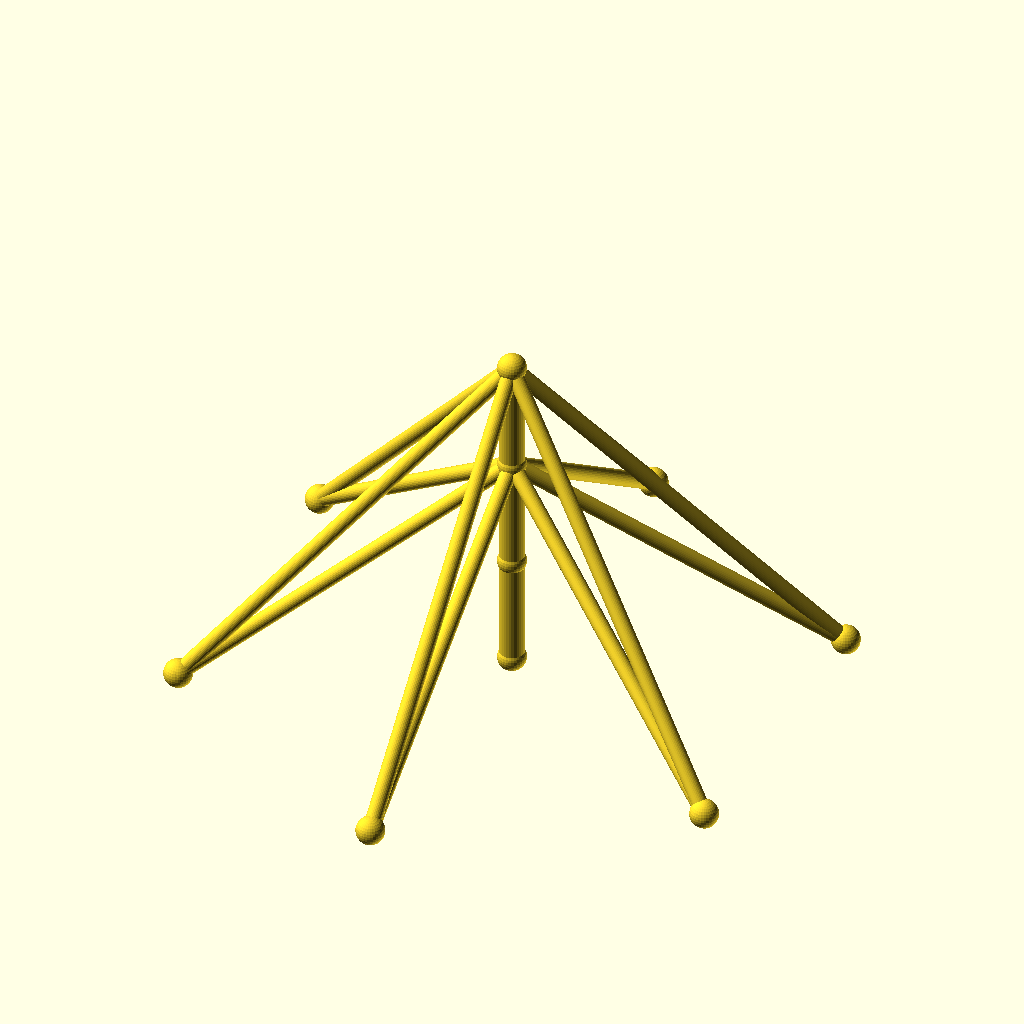
Cell 1: the model at its default parameters.
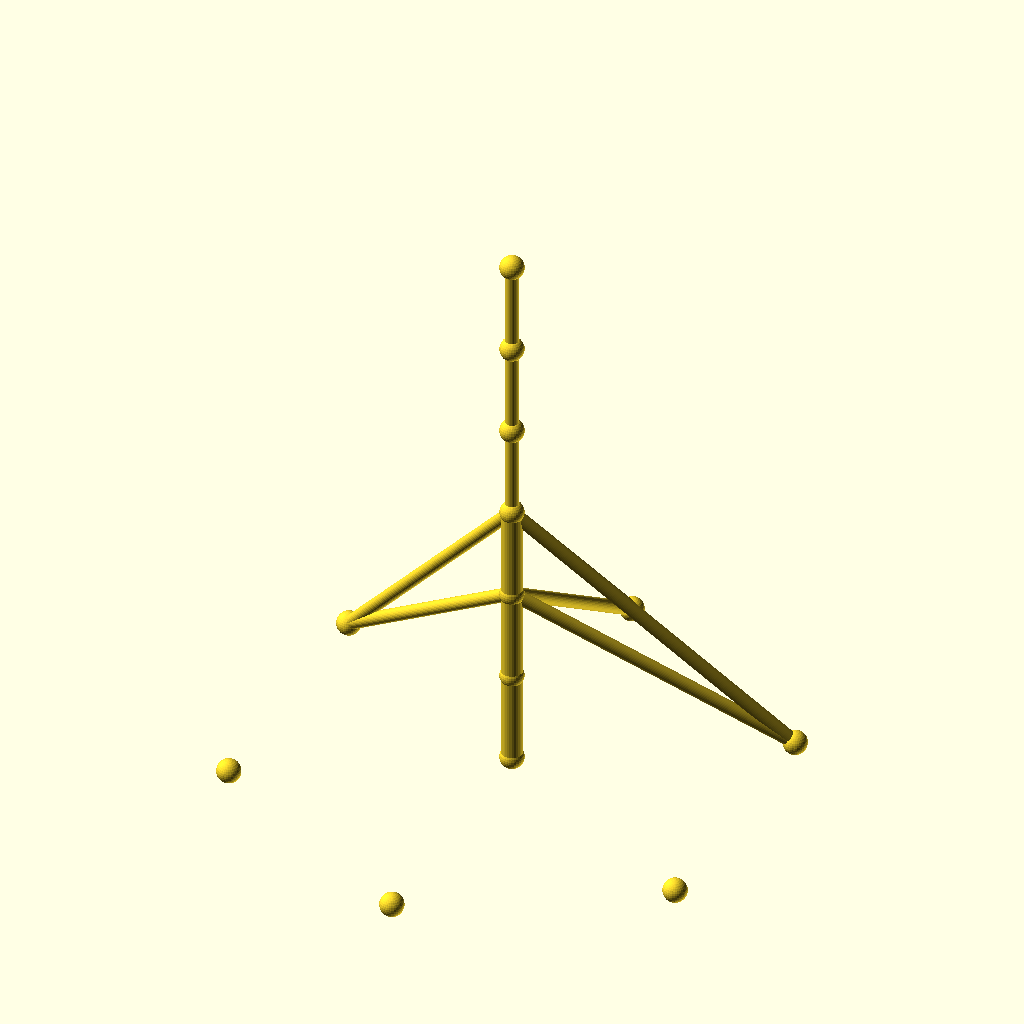
Cell 2 — sections set to 6, the other parameters unchanged.
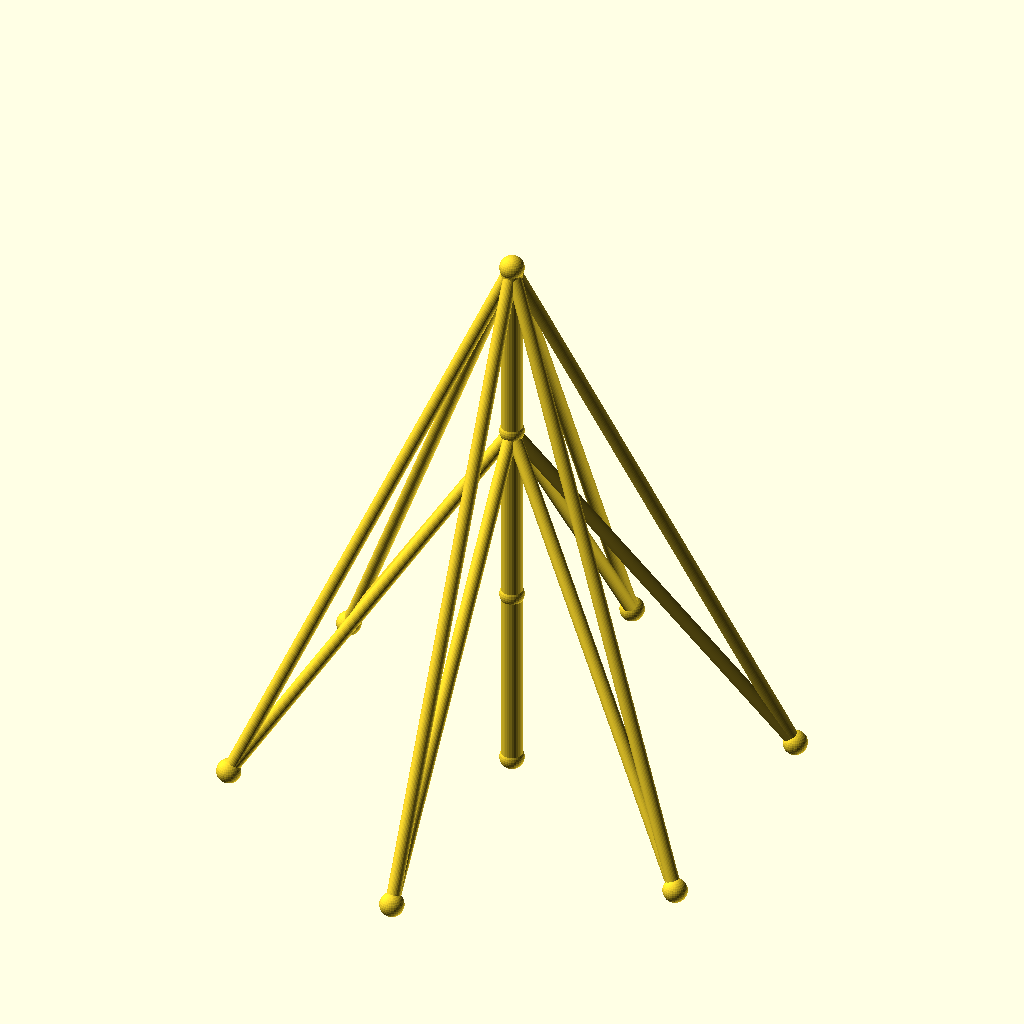
Cell 3: the same model with seg_h = 70.
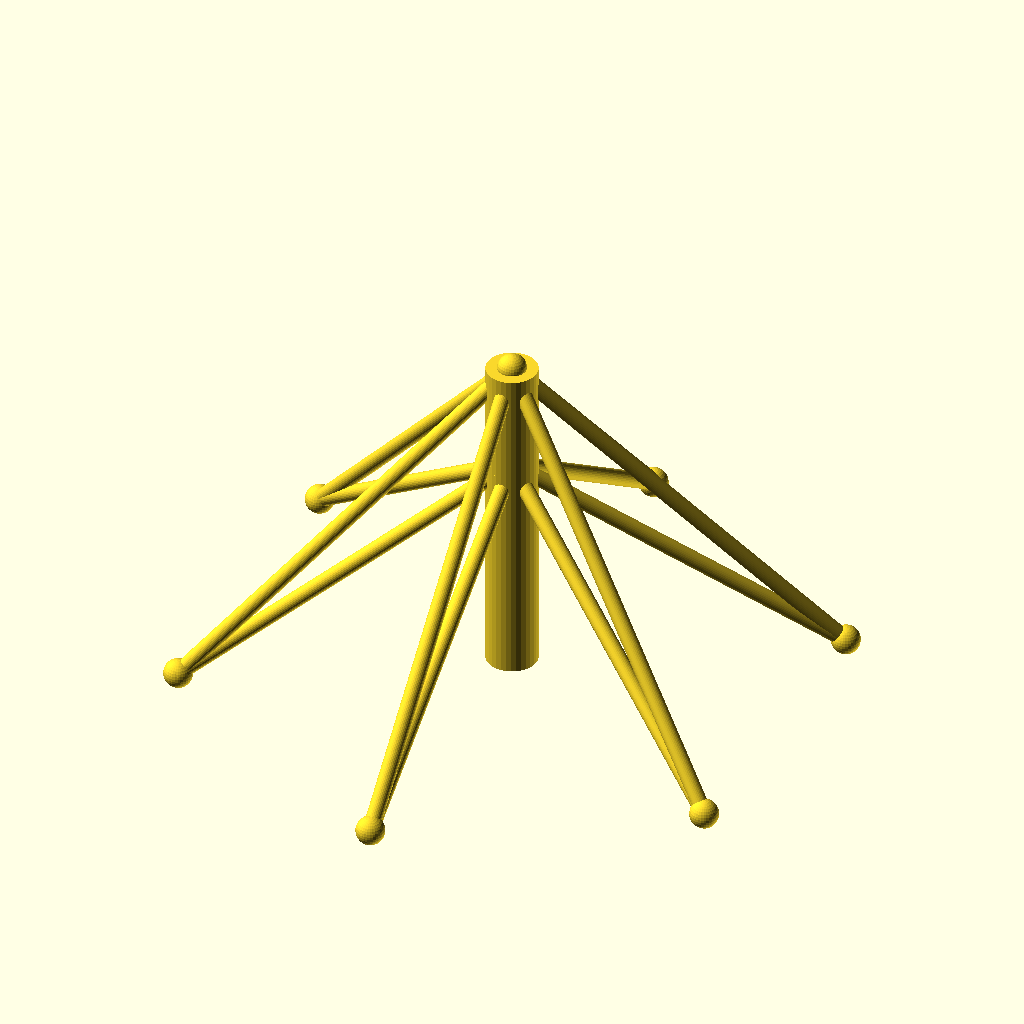
Cell 4: mast_r = 8 (everything else at default).
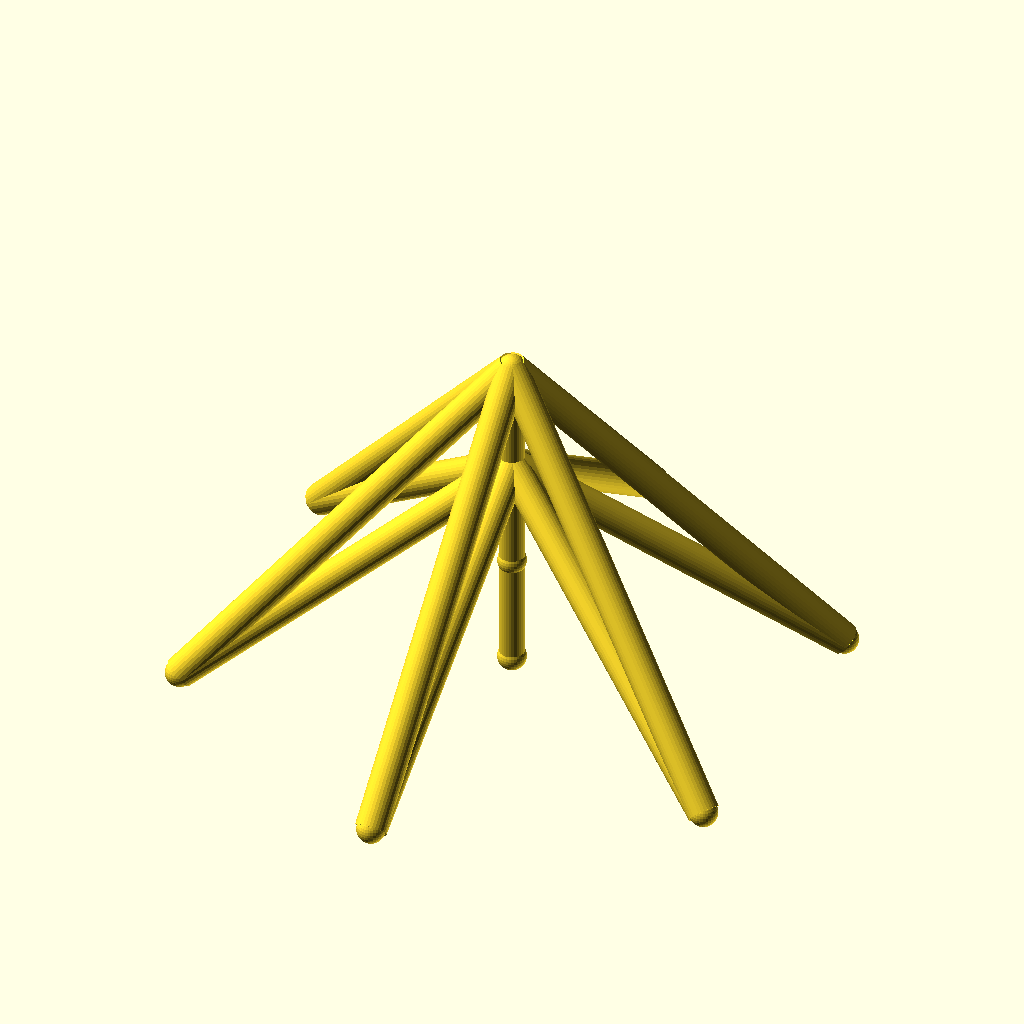
Cell 5: guy_r = 5 (everything else at default).
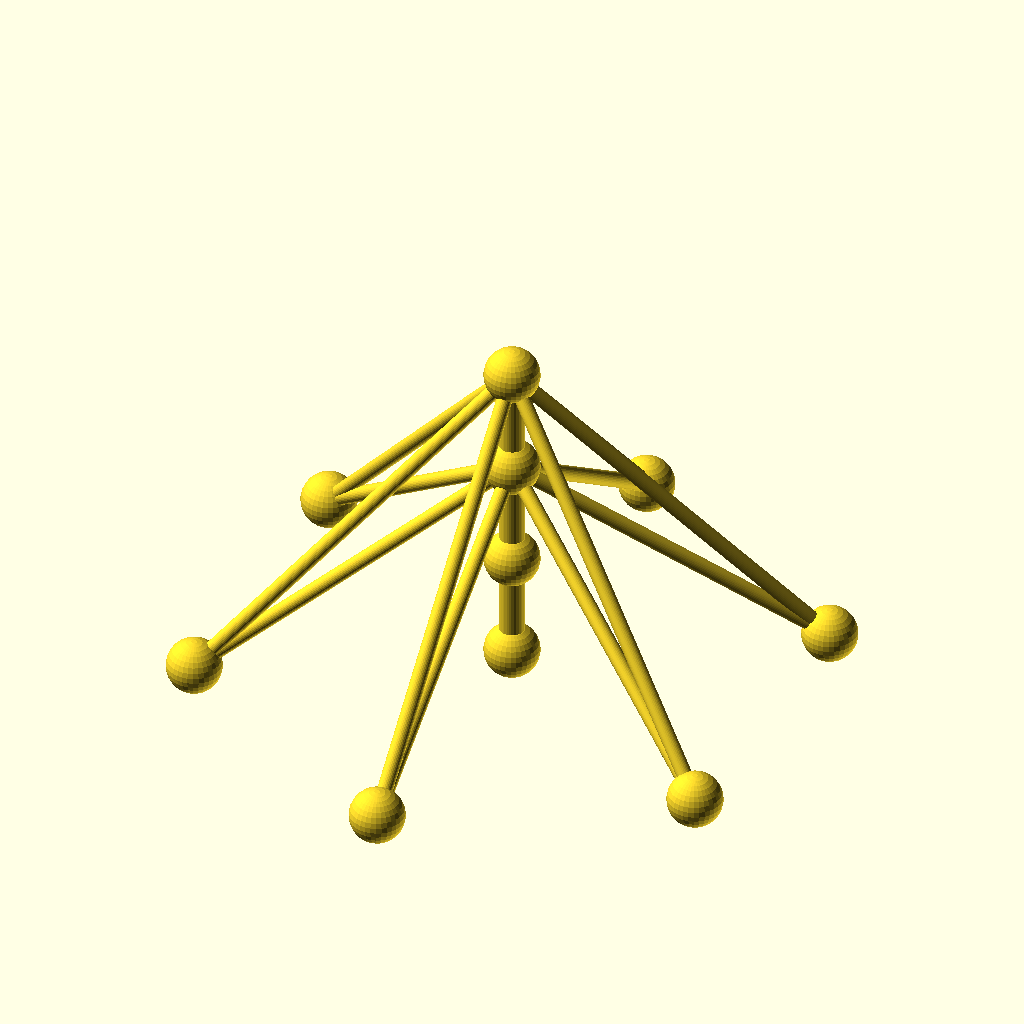
Cell 6: the same model with joint_r = 9.
All cells are drawn from the same view direction (rotation 55°, 0°, 25°, orthographic, colour scheme Cornfield), but the view is re-fitted for each cell, so position and scale can differ between cells as well as the parameter.
OpenSCAD source file optional_data/data/wire2/guymasts/scene_0010.scad:
$fn = 32;

// ----------------------------------------------------------------------
// Guyed mast: 3 sections of 35 mm, 6 anchors on R100
// ----------------------------------------------------------------------

// --- parameters (mm) ---
sections = 3;             // number of mast sections
seg_h = 35;               // section height
mast_r = 4;               // mast member radius
guy_r = 2.5;              // guy wire radius
joint_r = 4.5;            // joint ball radius
anchors_n = 6;            // number of ground anchors
anchor_r = 100;           // anchor ring radius
anchor_step = 60;         // angle between anchors, degrees
anchor_a0 = 30;           // angle of the first anchor, degrees
tiers = 2;                // number of guy tiers
guy_h_3 = 105;            // guy tier height (section 3)
guy_h_2 = 70;             // guy tier height (section 2)

bbox_x = anchor_r * (cos(anchor_a0 + 0 * anchor_step) - cos(anchor_a0 + 2 * anchor_step)) + 2 * joint_r;  // overall X, joints included
bbox_y = anchor_r * (sin(anchor_a0 + 1 * anchor_step) - sin(anchor_a0 + 4 * anchor_step)) + 2 * joint_r;  // overall Y, joints included
bbox_z = sections * seg_h + 2 * joint_r;  // overall Z, joints included
mast_d = 2 * mast_r;  // mast trunk diameter
guy_d = 2 * guy_r;  // guy wire diameter
joint_d = 2 * joint_r;  // joint ball diameter
nodes = concat([for (i = [0 : sections]) [0, 0, i * seg_h]], [for (k = [0 : anchors_n - 1]) [anchor_r * cos(anchor_a0 + k * anchor_step), anchor_r * sin(anchor_a0 + k * anchor_step), 0]]);

module member(a, b, r) {
  /* round stock from joint a to joint b, ends buried in the joint balls */
  d = b - a;
  length = norm(d);
  translate(a) rotate([0, acos(d[2] / length), atan2(d[1], d[0])])
    cylinder(h = length, r = r);
}

module joint(p, r) {
  /* ball at the joint centre, fatter than every member meeting there */
  translate(p) sphere(r = r);
}

/* members - each call is one graph edge */
member(nodes[0], nodes[1], mast_r);
member(nodes[1], nodes[2], mast_r);
member(nodes[2], nodes[3], mast_r);
member(nodes[3], nodes[4], guy_r);
member(nodes[3], nodes[5], guy_r);
member(nodes[3], nodes[6], guy_r);
member(nodes[3], nodes[7], guy_r);
member(nodes[3], nodes[8], guy_r);
member(nodes[3], nodes[9], guy_r);
member(nodes[2], nodes[4], guy_r);
member(nodes[2], nodes[5], guy_r);
member(nodes[2], nodes[6], guy_r);
member(nodes[2], nodes[7], guy_r);
member(nodes[2], nodes[8], guy_r);
member(nodes[2], nodes[9], guy_r);

/* joint balls */
for (p = nodes) joint(p, joint_r);
Customizer parameters (derived from the source; name, type, default, range or options):
sections: number, default 3
seg_h: number, default 35
mast_r: number, default 4
guy_r: number, default 2.5
joint_r: number, default 4.5
anchors_n: number, default 6
anchor_r: number, default 100
anchor_step: number, default 60
anchor_a0: number, default 30
tiers: number, default 2
guy_h_3: number, default 105
guy_h_2: number, default 70
